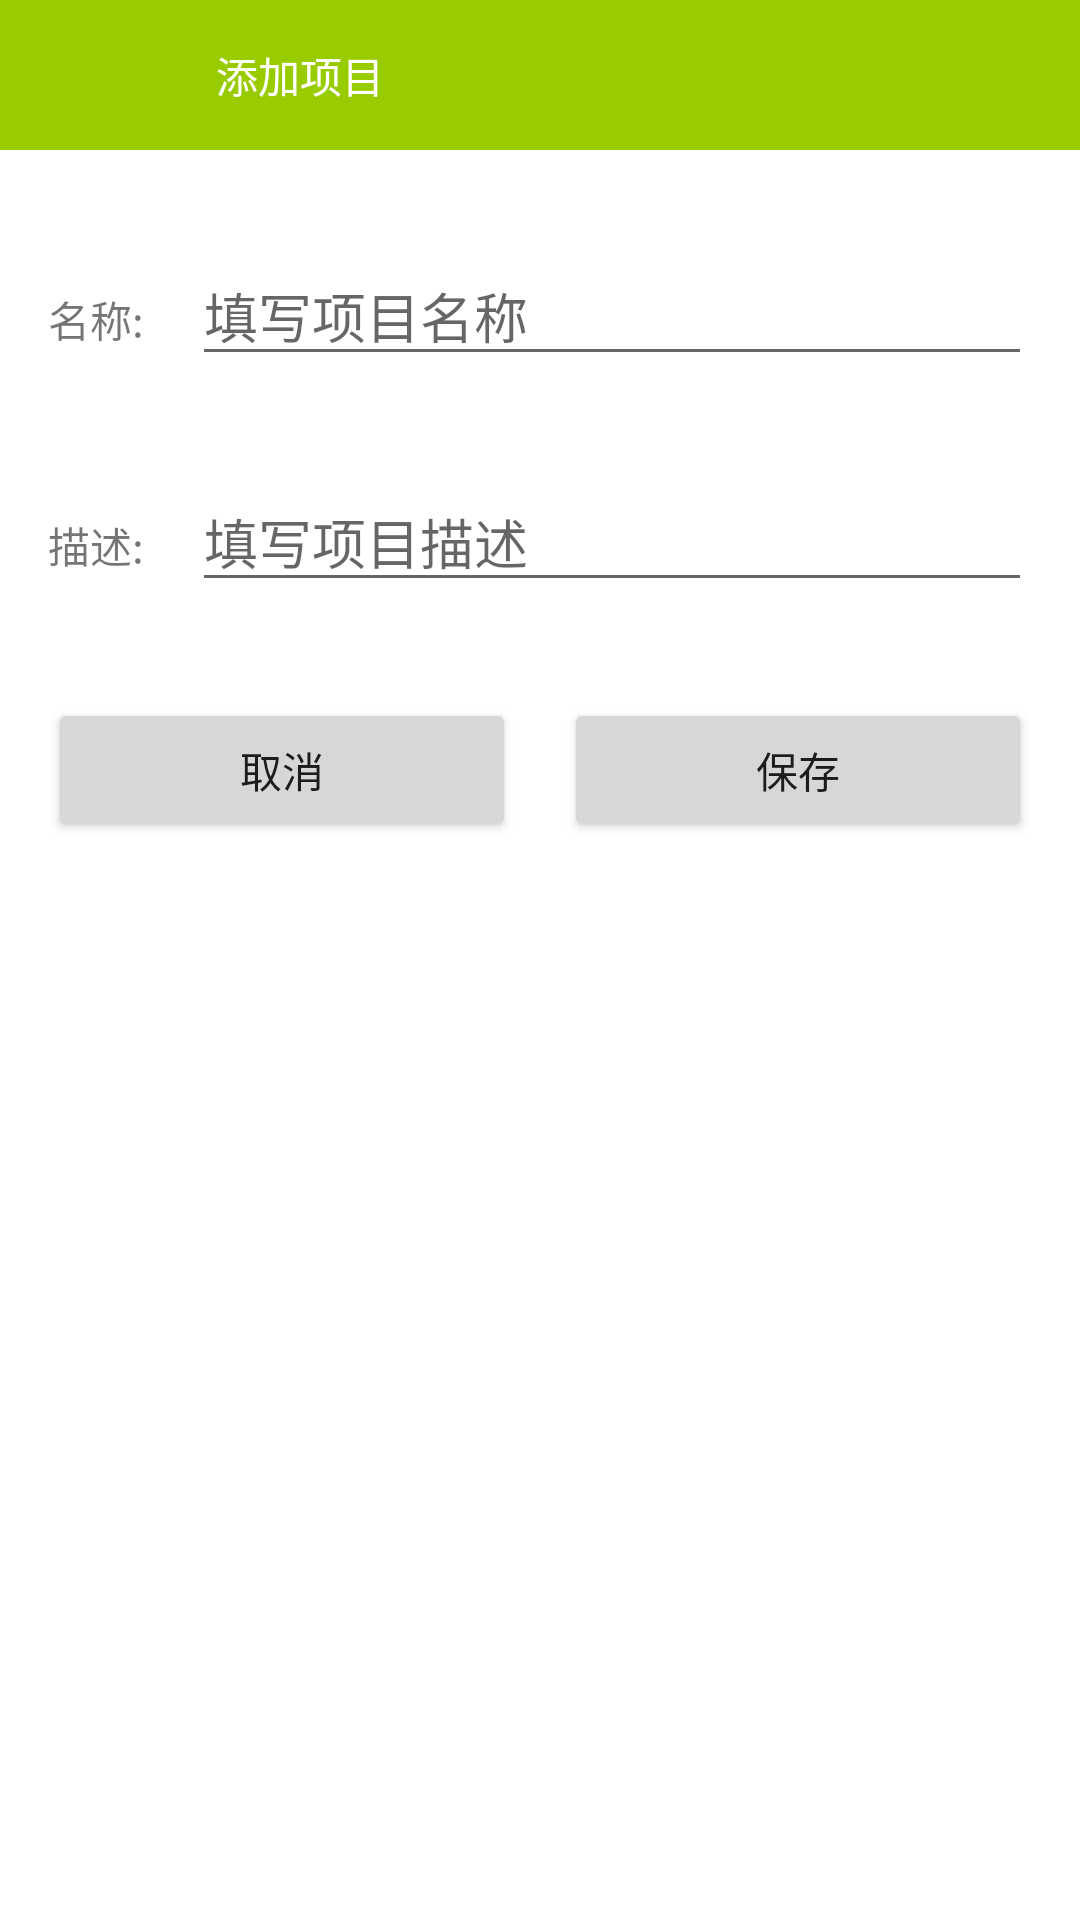

Write the Android layout XML for this screen, with the resource values it uses.
<!-- AndroidManifest.xml: application theme AppTheme -->
<!-- res/layout/activity_project_edit.xml -->
<?xml version="1.0" encoding="utf-8"?>
<LinearLayout
    xmlns:android="http://schemas.android.com/apk/res/android"
    android:layout_width="match_parent"
    android:layout_height="match_parent"
    android:background="@color/bkg_color_green_light"
    android:clipToPadding="true"
    android:fitsSystemWindows="true"
    android:orientation="vertical">

    <RelativeLayout
        android:layout_width="match_parent"
        android:layout_height="@dimen/headbar_height"
        android:orientation="horizontal"
        android:paddingLeft="@dimen/activity_horizontal_margin"
        android:paddingRight="@dimen/activity_horizontal_margin">

        <ImageView
            android:id="@+id/projectedit_img_back"
            android:layout_width="@dimen/main_more_vert_size"
            android:layout_height="@dimen/main_more_vert_size"
            android:layout_alignParentStart="true"
            android:layout_centerVertical="true"
            android:src="@drawable/ic_keyboard_backspace_white_24dp"/>

        <TextView
            android:layout_width="wrap_content"
            android:layout_height="wrap_content"
            android:layout_centerVertical="true"
            android:layout_marginLeft="56dp"
            android:gravity="center"
            android:singleLine="true"
            android:text="添加项目"
            android:textColor="@android:color/white"
            android:textSize="@dimen/fontsize_headline"/>
    </RelativeLayout>

    <LinearLayout
        android:layout_width="match_parent"
        android:layout_height="0dp"
        android:layout_weight="1"
        android:background="@color/bkg_color_white"
        android:orientation="vertical"
        android:padding="@dimen/activity_horizontal_margin">

        <LinearLayout
            android:layout_width="match_parent"
            android:layout_height="wrap_content"
            android:orientation="horizontal"
            android:paddingBottom="@dimen/activity_horizontal_margin"
            android:paddingTop="@dimen/activity_horizontal_margin">

            <TextView
                android:layout_width="wrap_content"
                android:layout_height="wrap_content"
                android:layout_marginRight="@dimen/activity_horizontal_margin"
                android:text="名称:"/>

            <EditText
                android:id="@+id/projectedit_et_name"
                android:layout_width="match_parent"
                android:layout_height="wrap_content"
                android:hint="填写项目名称"
                android:singleLine="true"/>
        </LinearLayout>

        <LinearLayout
            android:layout_width="match_parent"
            android:layout_height="wrap_content"
            android:orientation="horizontal"
            android:paddingBottom="@dimen/activity_horizontal_margin"
            android:paddingTop="@dimen/activity_horizontal_margin">

            <TextView
                android:layout_width="wrap_content"
                android:layout_height="wrap_content"
                android:layout_marginRight="@dimen/activity_horizontal_margin"
                android:text="描述:"/>

            <EditText
                android:id="@+id/projectedit_et_descirption"
                android:layout_width="match_parent"
                android:layout_height="wrap_content"
                android:hint="填写项目描述"
                android:onClick="doStateClick"/>
        </LinearLayout>

        <LinearLayout
            android:layout_width="match_parent"
            android:layout_height="wrap_content"
            android:orientation="horizontal"
            android:paddingBottom="@dimen/activity_horizontal_margin"
            android:paddingTop="@dimen/activity_horizontal_margin">

            <Button
                android:id="@+id/projectedit_btn_cancel"
                android:layout_width="0dp"
                android:layout_height="wrap_content"
                android:layout_marginRight="@dimen/activity_horizontal_margin"
                android:layout_weight="1"
                android:onClick="doCanceClick"
                android:text="取消"/>

            <Button
                android:id="@+id/projectedit_btn_save"
                android:layout_width="0dp"
                android:layout_height="wrap_content"
                android:layout_weight="1"
                android:onClick="doSaveClick"
                android:text="保存"/>
        </LinearLayout>
    </LinearLayout>

</LinearLayout>
<!-- resources referenced by this layout -->
<resources>
  <color name="bkg_color_green_light">@android:color/holo_green_light</color>
  <color name="bkg_color_white">@android:color/white</color>
  <dimen name="activity_horizontal_margin">16dp</dimen>
  <dimen name="headbar_height">50dp</dimen>
  <dimen name="main_more_vert_size">24dp</dimen>
  <style name="AppTheme" parent="Theme.AppCompat.Light.NoActionBar">
          
      </style>
</resources>
